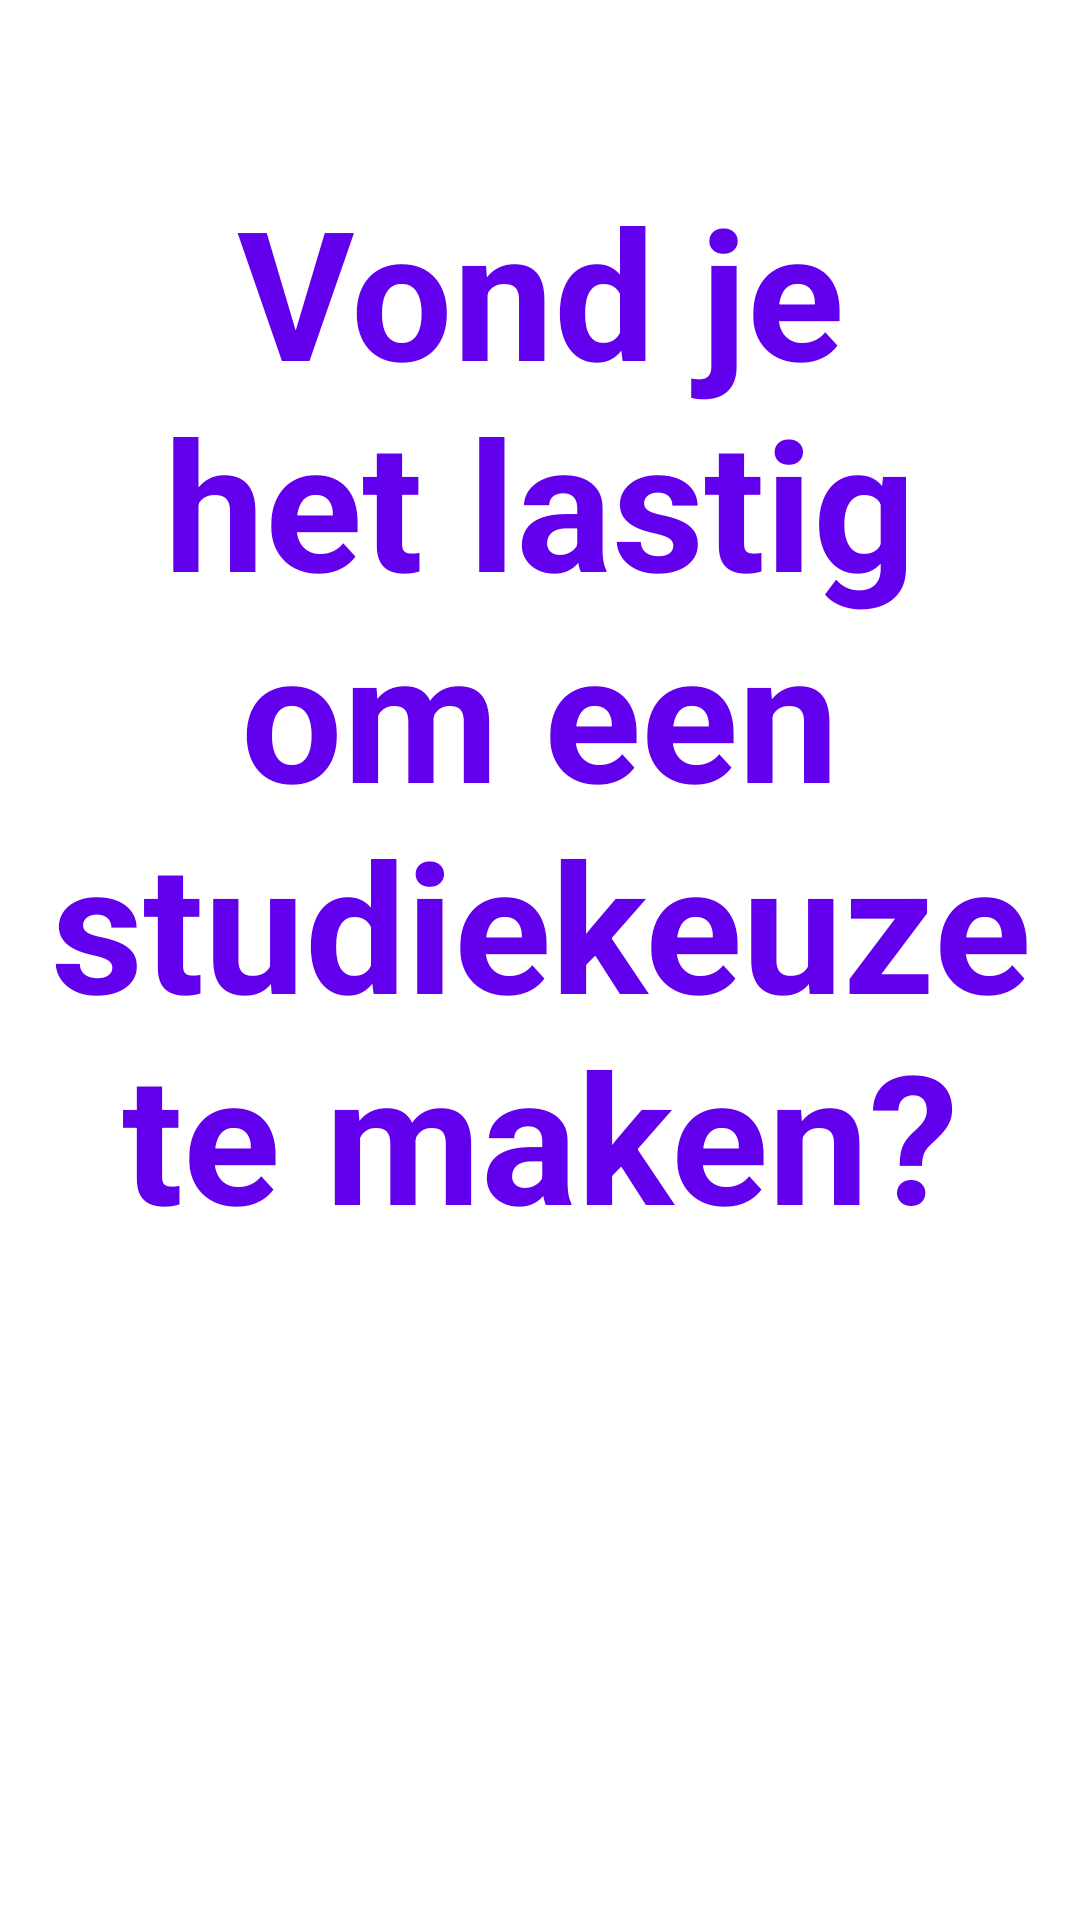

Write the Android layout XML for this screen, with the resource values it uses.
<!-- AndroidManifest.xml: application theme Theme.MyApplication -->
<!-- res/layout/activity_start.xml -->
<?xml version="1.0" encoding="utf-8"?>
<androidx.constraintlayout.widget.ConstraintLayout xmlns:android="http://schemas.android.com/apk/res/android"
    xmlns:app="http://schemas.android.com/apk/res-auto"
    xmlns:tools="http://schemas.android.com/tools"
    android:layout_width="match_parent"
    android:layout_height="match_parent"
    tools:context=".startActivity">


    <TextView
        android:id="@+id/textViewQuestion"
        android:layout_width="wrap_content"
        android:layout_height="wrap_content"
        android:text="Vond je het lastig om een studiekeuze te maken?"
        android:textAlignment="center"
        android:textColor="#6200ED"
        android:textSize="60sp"
        android:textStyle="bold"
        app:layout_constraintBottom_toBottomOf="parent"
        app:layout_constraintEnd_toEndOf="parent"
        app:layout_constraintHorizontal_bias="1.0"
        app:layout_constraintStart_toStartOf="parent"
        app:layout_constraintTop_toTopOf="parent"
        app:layout_constraintVertical_bias="0.203" />

    <Button
        android:id="@+id/buttonYes"
        android:layout_width="400dp"
        android:layout_height="250dp"
        android:layout_marginTop="22dp"
        android:layout_marginBottom="212dp"
        android:text="Ja"
        android:textSize="48sp"
        app:layout_constraintBottom_toBottomOf="parent"
        app:layout_constraintEnd_toEndOf="parent"
        app:layout_constraintHorizontal_bias="0.209"
        app:layout_constraintStart_toStartOf="parent"
        app:layout_constraintTop_toBottomOf="@+id/textViewQuestion"
        app:layout_constraintVertical_bias="0.724" />

    <Button
        android:id="@+id/buttonNo"
        android:layout_width="400dp"
        android:layout_height="250dp"
        android:layout_marginTop="22dp"
        android:layout_marginBottom="212dp"
        android:text="Nee"
        android:textSize="48sp"
        app:layout_constraintBottom_toBottomOf="parent"
        app:layout_constraintEnd_toEndOf="parent"
        app:layout_constraintHorizontal_bias="0.761"
        app:layout_constraintStart_toStartOf="parent"
        app:layout_constraintTop_toBottomOf="@+id/textViewQuestion"
        app:layout_constraintVertical_bias="0.724" />




</androidx.constraintlayout.widget.ConstraintLayout>
<!-- resources referenced by this layout -->
<resources>
  <style name="Theme.MyApplication" parent="Theme.MaterialComponents.DayNight.NoActionBar">
          
          <item name="colorPrimary">@color/purple_500</item>
          <item name="colorPrimaryVariant">@color/purple_700</item>
          <item name="colorOnPrimary">@color/white</item>
          
          <item name="colorSecondary">@color/teal_200</item>
          <item name="colorSecondaryVariant">@color/teal_700</item>
          <item name="colorOnSecondary">@color/black</item>
          
          <item name="android:statusBarColor">?attr/colorPrimaryVariant</item>
          
      </style>
  <!-- not gathered from this repository: default colours our renderer supplied (Android Studio template values) -->
  <color name="purple_500">#FF6200EE</color>
  <color name="purple_700">#FF3700B3</color>
  <color name="teal_200">#FF03DAC5</color>
  <color name="teal_700">#FF018786</color>
  <color name="black">#FF000000</color>
  <color name="white">#FFFFFFFF</color>
</resources>
